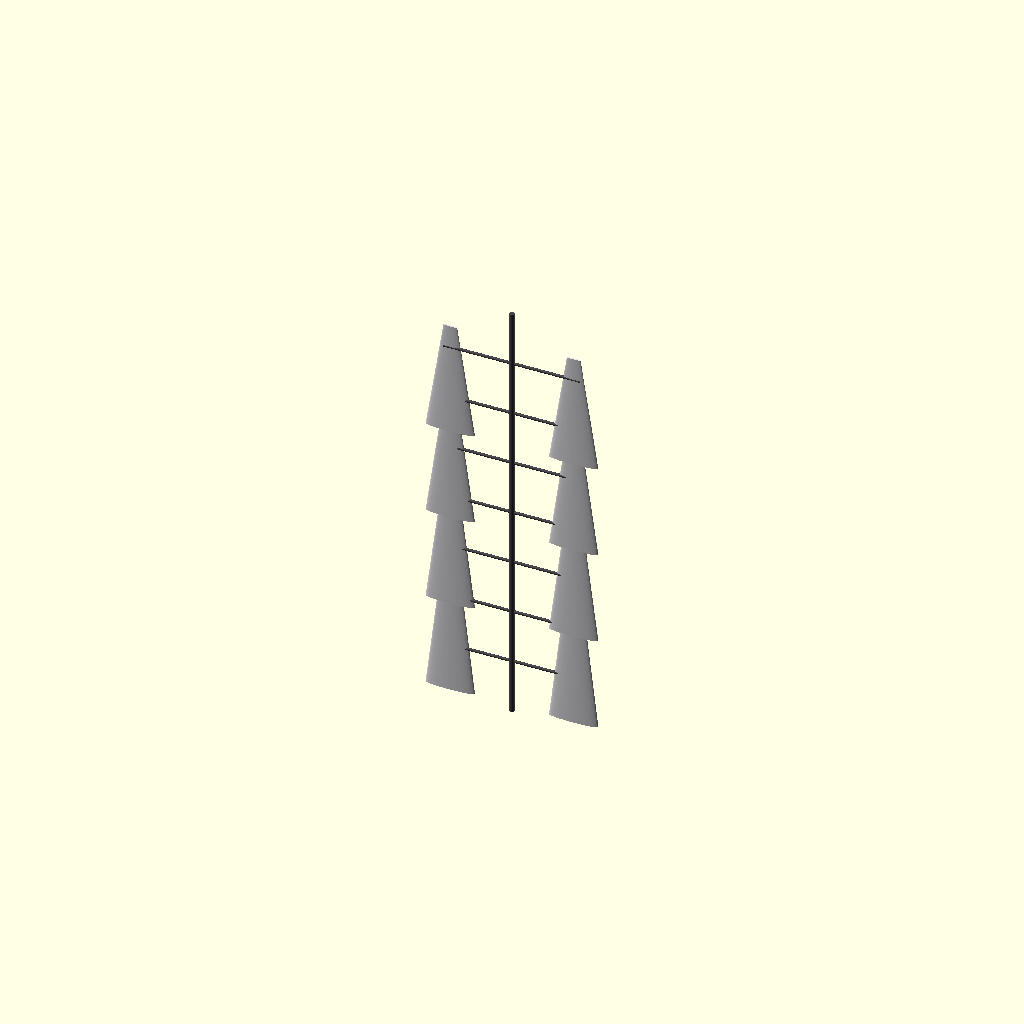
Cell 1: rendered with the file's own defaults.
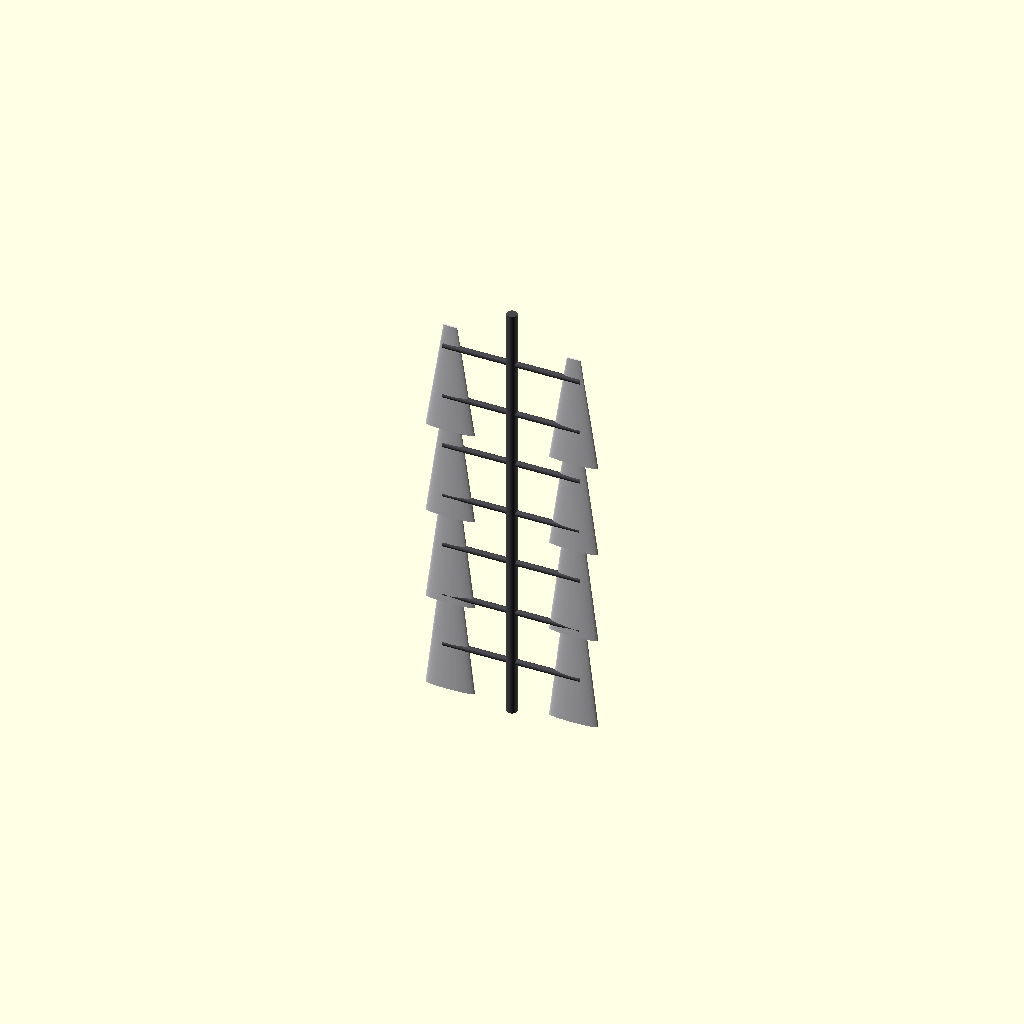
Cell 2 — base_runner_diameter set to 76, the other parameters unchanged.
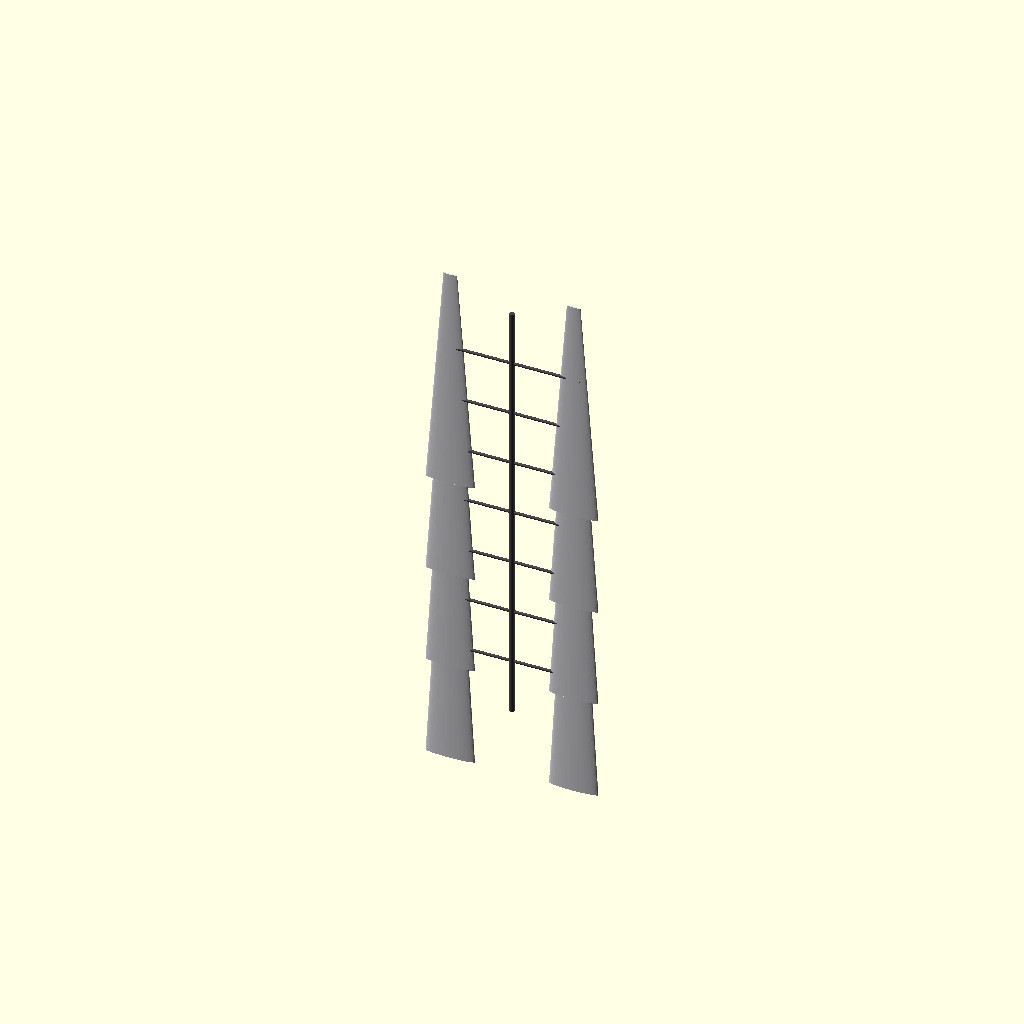
Cell 3 — distal_feather_base set to 2200, the other parameters unchanged.
One fixed orthographic camera (rotation 55°, 0°, 25°; colour scheme Cornfield) for every cell.
Source of the model, src/manufacturing/bandai_runner_e_distal_feathers.scad:
// ============================================================================
// PROJECT: XXXG-00W0 WING GUNDAM ZERO EW - FLIGHT SURFACE CORE
// COMPONENT VAULT: BANDAI CAST RUNNER E (PARTS E19 THROUGH E28)
// ENGINEERING STANDARD: INTEGRATED SOLID-STATE ELECTRICAL HARNESSING
// DESIGN PARITY: DISTAL TRAILING-EDGE FEATHERS & TELEMETRIC FOCUSERS
// ============================================================================

$fn = 60; // Curve resolution parameter

// Sizing Constants Scaled 1:1 for a 16.7-Meter Airframe Scale (mm)
runner_axis_length = 3200;              // Total vertical sprue core feed line (mm)
base_runner_diameter = 38;             // Material feed channel diameter (mm)
distal_feather_base = 1100;             // Baseline vertical height for trailing fins (mm)
harness_conduit_gap = 35;               // Solid-state bus internal seat width (mm)

module Runner_E_Distal_Forge() {
    // 1. Central Distribution Sprue Framework (Siphon Forge Supply Rail)
    color([0.28, 0.28, 0.3]) {
        cylinder(h = runner_axis_length, d = base_runner_diameter, center = true);
        
        // Multi-gate lateral injection paths to feed parts E19-E28 symmetrically
        for (z_step = [-1200 : 400 : 1200]) {
            translate([0, 0, z_step]) rotate([0, 90, 0])
                cylinder(h = 500, d = base_runner_diameter * 0.55);
            translate([0, 0, z_step]) rotate([0, -90, 0])
                cylinder(h = 500, d = base_runner_diameter * 0.55);
        }
    }
    
    // 2. Instantiate Connected Component Molds Symmetrically
    Cast_Left_Distal_Feathers();
    Cast_Right_Distal_Feathers();
}

module Cast_Left_Distal_Feathers() {
    // ---- PARTS E19, E21, E23, E25: LEFT DISTAL SEGMENTS ---- [Pages 9 & 11]
    for (i = [0 : 3]) {
        translate([450, 0, -1000 + (i * 650)]) color([0.9, 0.9, 0.92]) {
            // Incremental scaling factor to emulate the tapering feather lengths down the sprue
            assign(scale_factor = 1.0 - (i * 0.08)) {
                difference() {
                    // Curved airfoil vane plate
                    scale([1.0, 0.12, 1.0])
                        cylinder(h = distal_feather_base * scale_factor, r1 = 180, r2 = 50, center = true);
                    
                    // Internal cast-in seat for the 4oz copper telemetric logic bus links
                    translate([0, 0, -((distal_feather_base * scale_factor)/2 - 80)])
                        cube([harness_conduit_gap, harness_conduit_gap, 60], center = true);
                }
            }
        }
    }
}

module Cast_Right_Distal_Feathers() {
    // ---- PARTS E20, E22, E24, E26: RIGHT DISTAL SEGMENTS ---- [Pages 9 & 11]
    for (i = [0 : 3]) {
        translate([-450, 0, -1000 + (i * 650)]) rotate([0, 0, 180]) color([0.9, 0.9, 0.92]) {
            assign(scale_factor = 1.0 - (i * 0.08)) {
                difference() {
                    scale([1.0, 0.12, 1.0])
                        cylinder(h = distal_feather_base * scale_factor, r1 = 180, r2 = 50, center = true);
                    translate([0, 0, -((distal_feather_base * scale_factor)/2 - 80)])
                        cube([harness_conduit_gap, harness_conduit_gap, 60], center = true);
                }
            }
        }
    }
}

// Instantiate Finished Construction Group for Workspace Evaluation
Runner_E_Distal_Forge();
Parameter table extracted from the source (name, type, default, range or options):
runner_axis_length: number, default 3200
base_runner_diameter: number, default 38
distal_feather_base: number, default 1100
harness_conduit_gap: number, default 35
